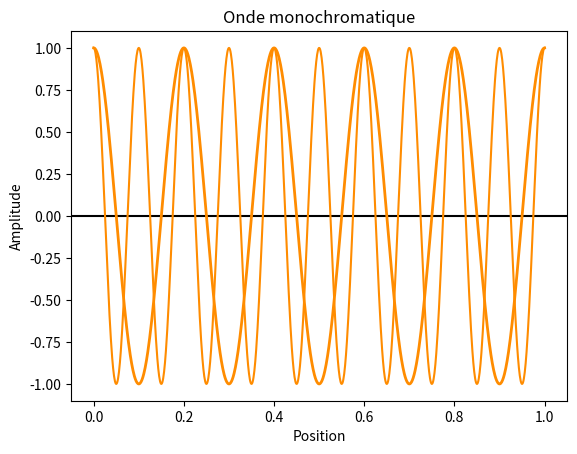

Write the Python code that produced this figure.
# -*- coding: utf-8 -*-
"""
  Trace les modes de vibration d'une corde
"""

import numpy as np
import matplotlib.pyplot as plt
import matplotlib.animation as animation

# x : position
# t : temps
# c : célérité
# l : longueur d'onde
def ondeMonochromatique (x, t, l, c):
    k = 2 * np.pi / l
    return np.cos (k*c*t - k*x)

# propriété de la figure
fig = plt.figure ()
plt.xlabel ("Position")
plt.ylabel ("Amplitude")
plt.title ("Onde monochromatique")
plt.axhline (y=0, color='black')
x = np.linspace (0, 1, 1000)


# vitesse de propagation de l'onde
c = 300
# pour l'échelle
plt.plot (x, ondeMonochromatique (x, 0, 0.1, c), color='darkorange')
# animation de l'onde
t = 0
images = 1200
tempsMax = 2/c
dt = tempsMax / images
onde = np.zeros ((images, len (x)))
for i in range(images):
    onde[i, :] = ondeMonochromatique (x, t, 0.2, c)
    t += dt

# animation
line, = plt.plot ([], [], 'darkorange', linewidth=2)
def animate (i):
    line.set_data (x, onde[i, :])
    return line,
anim = animation.FuncAnimation (fig, animate, frames=images, interval=1, blit=True, repeat=True)
plt.show ()
